Labelled photos from "split", an image-classification folder in SaadQacif/Saad-MLOps-Project. The possible labels are: potato early blight, potato late blight, potato healthy.

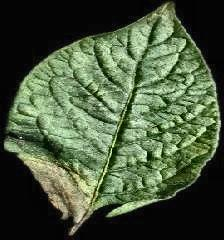
Label: potato late blight

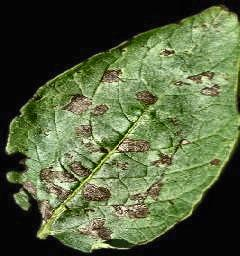
Label: potato early blight

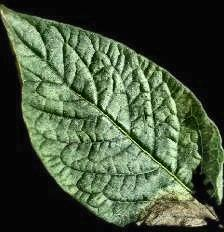
Label: potato late blight

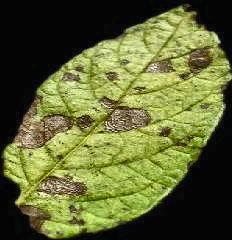
Label: potato early blight

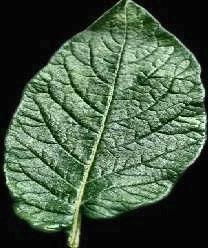
Label: potato healthy

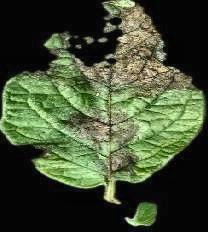
Label: potato late blight
